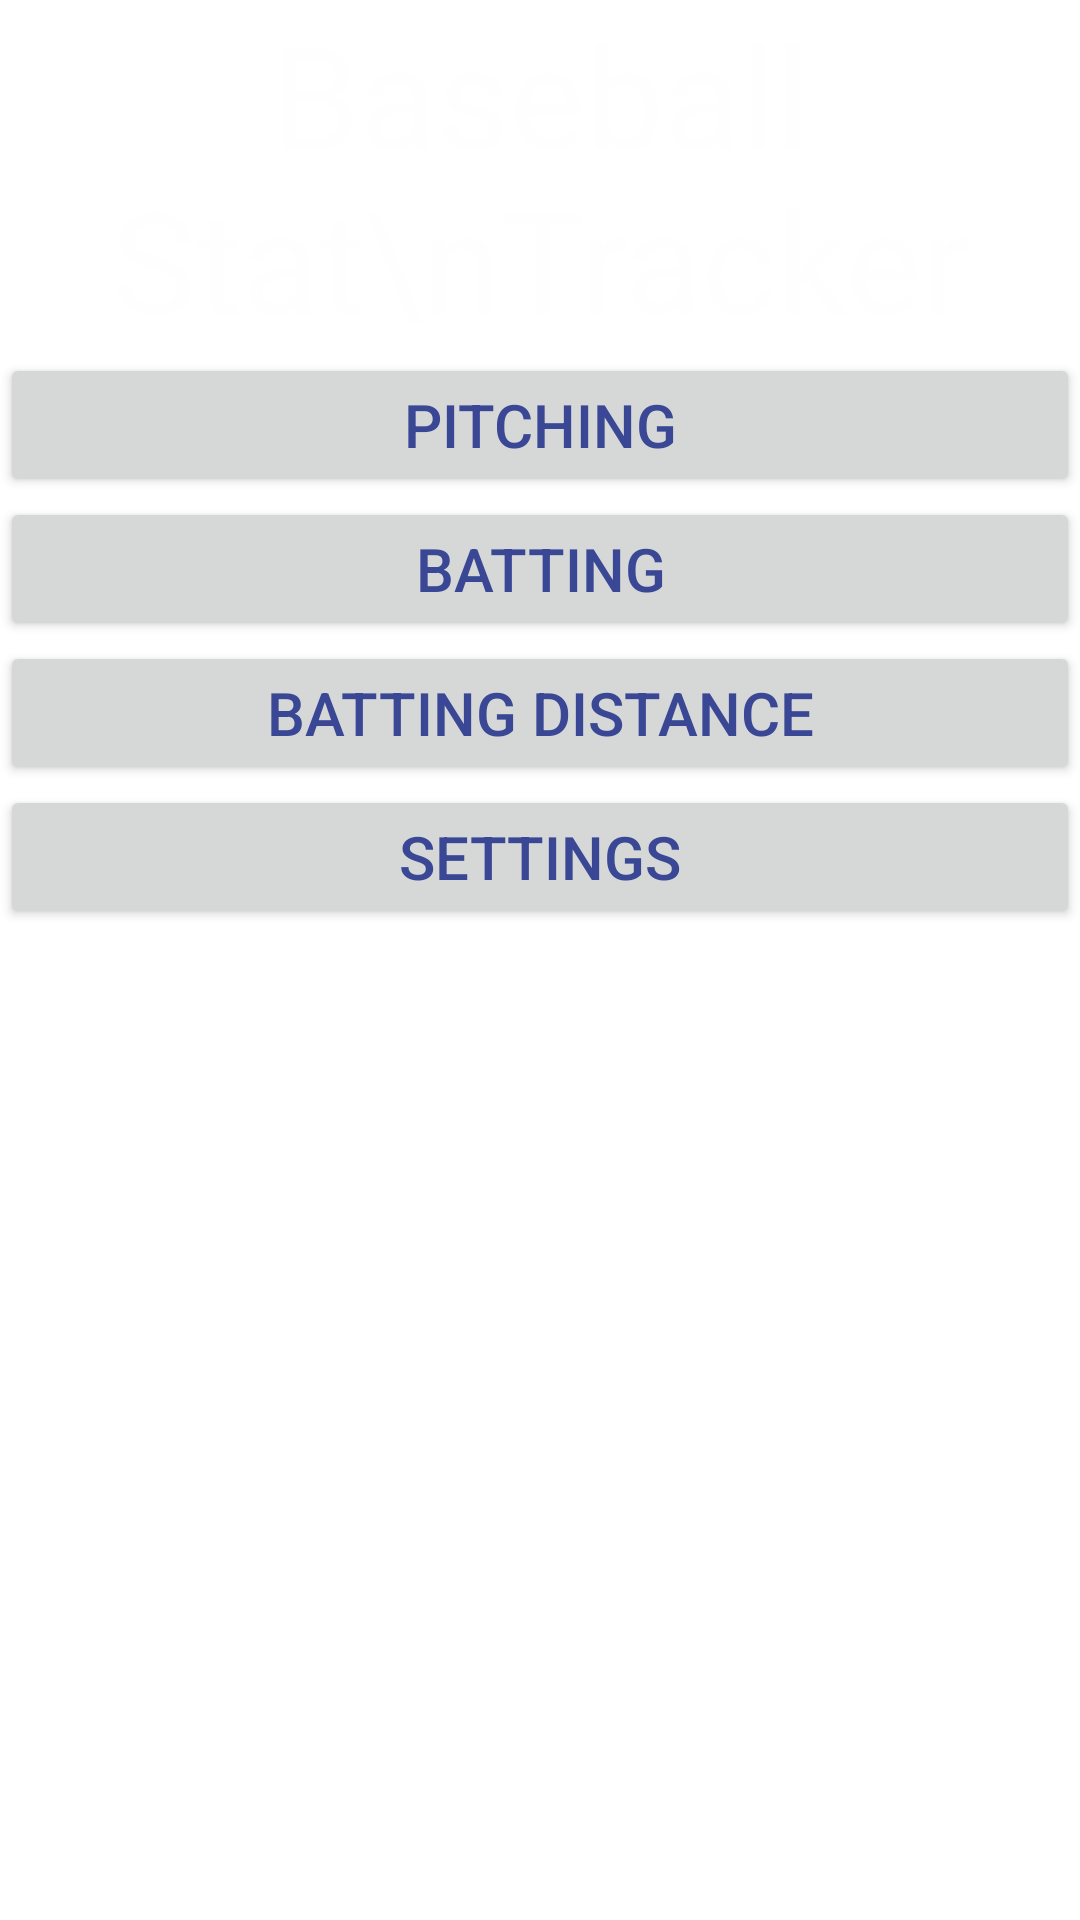

Here is an Android app screen rendered from its layout file. Give the layout XML and the strings, colors and styles it references.
<!-- AndroidManifest.xml: application theme Theme.BaseballTracker -->
<!-- res/layout/activity_practice_main.xml -->
<?xml version="1.0" encoding="utf-8"?>
<androidx.constraintlayout.widget.ConstraintLayout xmlns:android="http://schemas.android.com/apk/res/android"
    xmlns:app="http://schemas.android.com/apk/res-auto"
    xmlns:tools="http://schemas.android.com/tools"
    android:layout_width="match_parent"
    android:layout_height="match_parent"
    tools:context=".PracticeMainActivity"
    android:background="@drawable/bbhome">



        <RelativeLayout
            android:layout_width="match_parent"
            android:layout_height="match_parent">

            <TextView
                android:id="@+id/title"
                style="@style/StartText"
                android:layout_width="wrap_content"
                android:layout_height="wrap_content"
                android:layout_centerHorizontal="true"
                android:text="Baseball Stat\nTracker"
                android:gravity="center"
                android:textSize="47dp"
                />


            <Button
                android:id="@+id/Pitching"
                android:theme="@style/StartButtons"
                android:layout_height="wrap_content"
                android:layout_width="match_parent"
                android:layout_below="@id/title"
                android:text="@string/pitching"/>
            <Button
                android:id="@+id/Batting"
                android:theme="@style/StartButtons"
                android:layout_height="wrap_content"
                android:layout_width="match_parent"
                android:layout_below="@id/Pitching"
                android:text="@string/batting"/>
            <Button
                android:id="@+id/distancetracker"
                android:theme="@style/StartButtons"
                android:layout_height="wrap_content"
                android:layout_width="match_parent"
                android:layout_below="@id/Batting"
                android:text="@string/batting_distance"/>

            <Button
                android:id="@+id/settings"
                android:theme="@style/StartButtons"
                android:layout_height="wrap_content"
                android:layout_width="match_parent"
                android:layout_below="@id/distancetracker"
                android:text="@string/settings"/>




        </RelativeLayout>




</androidx.constraintlayout.widget.ConstraintLayout>
<!-- resources referenced by this layout -->
<resources>
  <string name="batting">Batting</string>
  <string name="batting_distance">Batting distance</string>
  <string name="pitching">Pitching</string>
  <string name="settings">settings</string>
  <style name="StartButtons">
          <item name="colorPrimary">#2F6791</item>
          <item name="android:layout_height">wrap_content</item>
          <item name="android:layout_width">match_parent</item>
          <item name="android:textSize">20sp</item>
          <item name="android:textColor">#394795</item>
      </style>
  <style name="StartText">
          <item name="android:textColor">#FFFEFE</item>
          <item name="android:shadowColor">#A34840</item>
  
      </style>
  <style name="Theme.BaseballTracker" parent="Theme.MaterialComponents.DayNight.DarkActionBar">
          
          <item name="colorPrimary">@color/primary</item>
          <item name="colorPrimaryVariant">@color/purple_700</item>
          <item name="colorOnPrimary">@color/white</item>
          
          <item name="colorSecondary">@color/teal_200</item>
          <item name="colorSecondaryVariant">@color/teal_700</item>
          <item name="colorOnSecondary">@color/black</item>
          
          <item name="android:statusBarColor">#651B0D</item>
          
      </style>
  <!-- not gathered from this repository: default colours our renderer supplied (Android Studio template values) -->
  <color name="purple_700">#FF3700B3</color>
  <color name="teal_200">#FF03DAC5</color>
  <color name="teal_700">#FF018786</color>
  <color name="black">#FF000000</color>
  <color name="white">#FFFFFFFF</color>
</resources>
